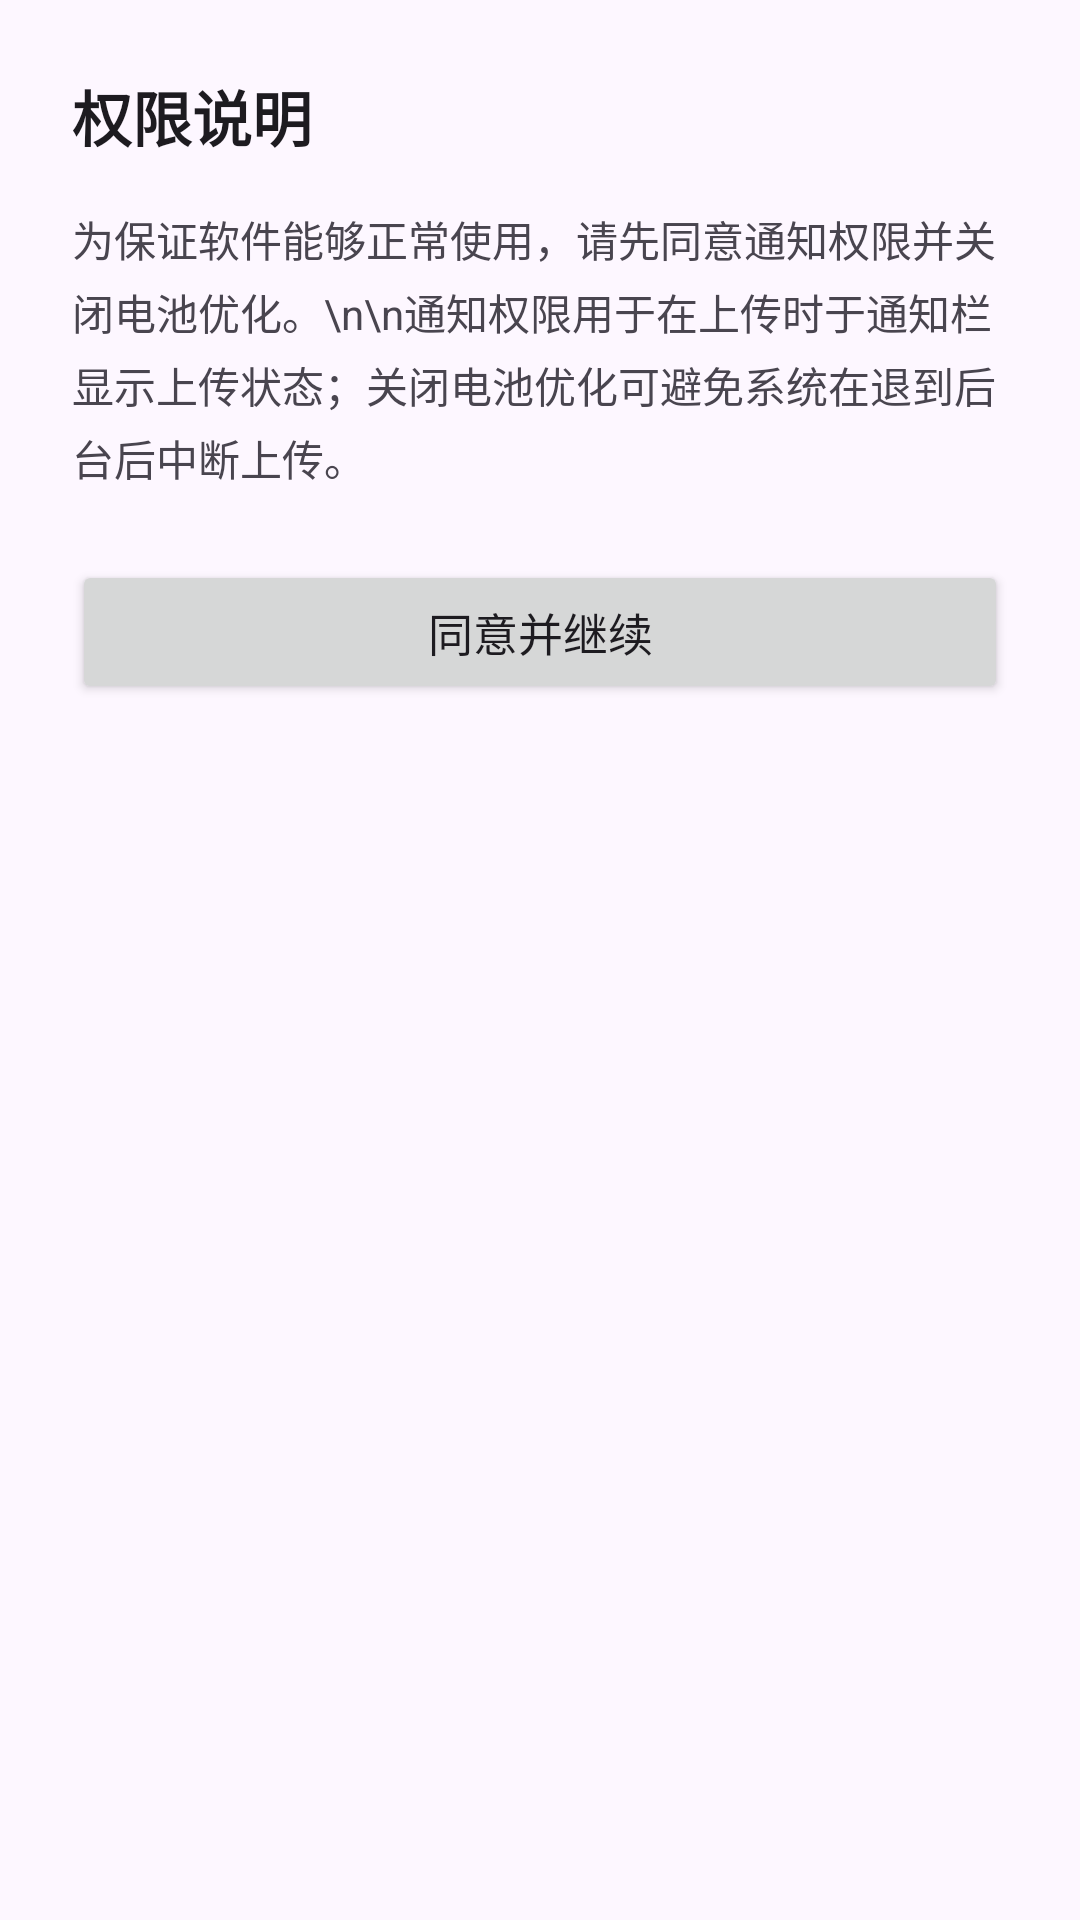

Android layout source for this screen:
<!-- AndroidManifest.xml: application theme Theme.LinkForge -->
<!-- res/layout/perm_sheet.xml -->
<?xml version="1.0" encoding="utf-8"?>
<LinearLayout xmlns:android="http://schemas.android.com/apk/res/android"
    android:layout_width="match_parent"
    android:layout_height="wrap_content"
    android:orientation="vertical"
    android:padding="24dp">

    <TextView
        android:id="@+id/permTitle"
        android:layout_width="wrap_content"
        android:layout_height="wrap_content"
        android:text="权限说明"
        android:textSize="20sp"
        android:textStyle="bold"
        android:textColor="#1D1B20" />

    <TextView
        android:id="@+id/permMsg"
        android:layout_width="match_parent"
        android:layout_height="wrap_content"
        android:text="为保证软件能够正常使用，请先同意通知权限并关闭电池优化。\n\n通知权限用于在上传时于通知栏显示上传状态；关闭电池优化可避免系统在退到后台后中断上传。"
        android:textSize="14sp"
        android:lineSpacingExtra="4dp"
        android:layout_marginTop="16dp" />

    <Button
        android:id="@+id/permOk"
        android:layout_width="match_parent"
        android:layout_height="wrap_content"
        android:text="同意并继续"
        android:textSize="15sp"
        android:textAllCaps="false"
        android:layout_marginTop="24dp" />

</LinearLayout>
<!-- resources referenced by this layout -->
<resources>
  <style name="Theme.LinkForge" parent="Theme.Material3.DayNight.NoActionBar">
          <item name="colorPrimary">@color/primary</item>
          <item name="colorOnPrimary">@color/on_primary</item>
          <item name="colorPrimaryContainer">@color/primary_container</item>
          <item name="colorOnPrimaryContainer">@color/on_primary_container</item>
          <item name="colorSecondary">@color/secondary</item>
          <item name="colorOnSecondary">@color/on_secondary</item>
          <item name="colorSecondaryContainer">@color/secondary_container</item>
          <item name="colorOnSecondaryContainer">@color/on_secondary_container</item>
          <item name="colorTertiary">@color/tertiary</item>
          <item name="colorTertiaryContainer">@color/tertiary_container</item>
          <item name="colorOnTertiaryContainer">@color/on_tertiary_container</item>
          <item name="colorSurface">@color/surface</item>
          <item name="colorSurfaceContainerLow">@color/surface_container_low</item>
          <item name="colorSurfaceContainer">@color/surface_container</item>
          <item name="colorSurfaceContainerHigh">@color/surface_container_high</item>
          <item name="colorOnSurface">@color/on_surface</item>
          <item name="colorOnSurfaceVariant">@color/on_surface_variant</item>
          <item name="colorOutline">@color/outline</item>
          <item name="colorOutlineVariant">@color/outline_variant</item>
          <item name="colorError">@color/error</item>
          <item name="android:statusBarColor">@color/surface</item>
          <item name="android:windowLightStatusBar">true</item>
          <item name="android:navigationBarColor">@color/surface</item>
          <item name="android:windowBackground">@color/surface</item>
      </style>
  <color name="primary">#6750A4</color>
  <color name="on_primary">#FFFFFF</color>
  <color name="primary_container">#EADDFF</color>
  <color name="on_primary_container">#21005D</color>
  <color name="secondary">#625B71</color>
  <color name="on_secondary">#FFFFFF</color>
  <color name="secondary_container">#E8DEF8</color>
  <color name="on_secondary_container">#1D192B</color>
  <color name="tertiary">#7D5260</color>
  <color name="tertiary_container">#FFD8E4</color>
  <color name="on_tertiary_container">#31111D</color>
  <color name="surface">#FDF7FF</color>
  <color name="surface_container_low">#F7F2FA</color>
  <color name="surface_container">#F3EDF7</color>
  <color name="surface_container_high">#ECE6F0</color>
  <color name="on_surface">#1D1B20</color>
  <color name="on_surface_variant">#49454F</color>
  <color name="outline">#79747E</color>
  <color name="outline_variant">#CAC4D0</color>
  <color name="error">#B3261E</color>
</resources>
